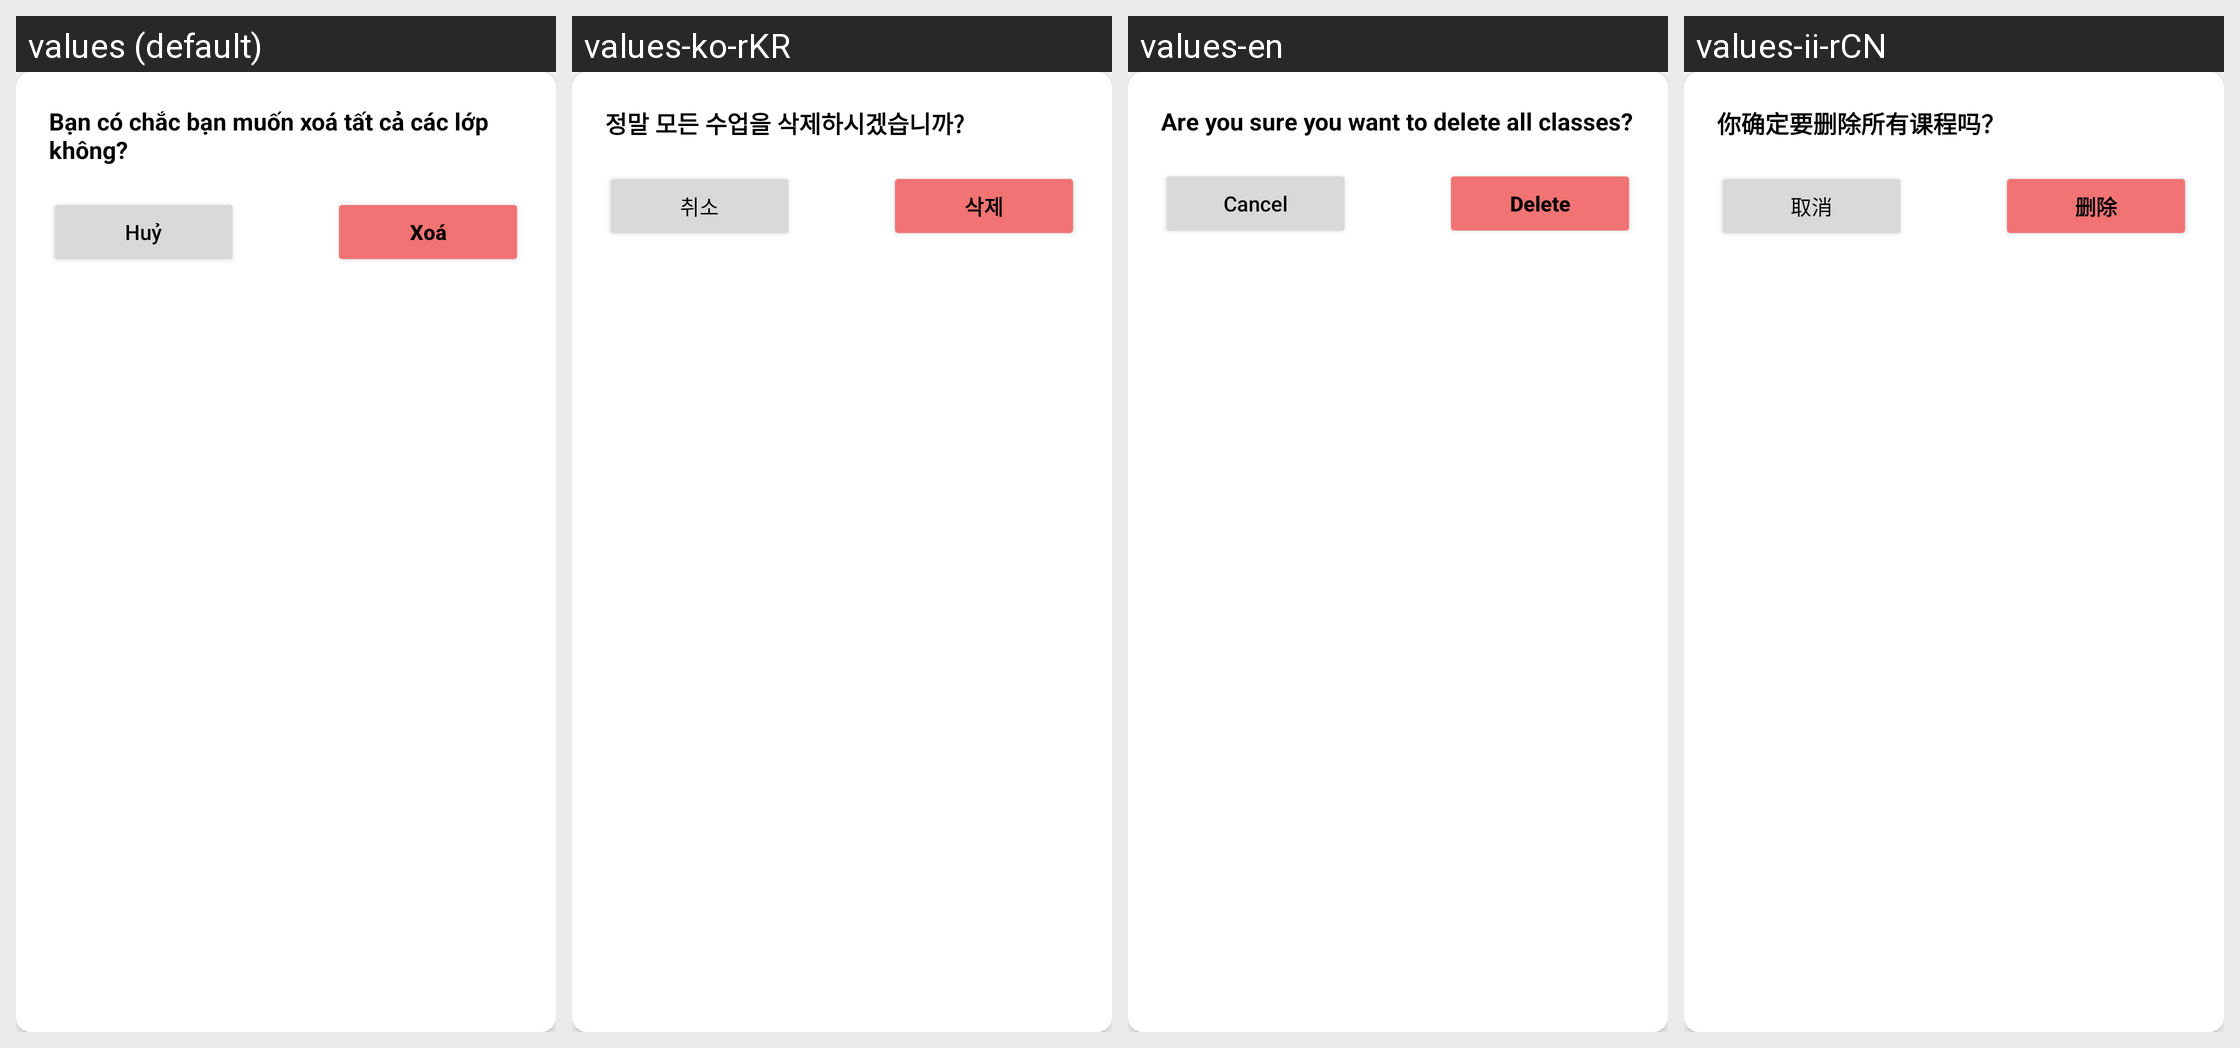

Translations of the strings shown on this Android screen, per locale in the grid:
Android screen res/layout/dialog_delete_all.xml rendered under 4 locales, left to right: values (default), values-ko-rKR, values-en, values-ii-rCN. Device: Nexus 5 (rendered at 1080×1920; each locale shown at half size, 540×960, under a caption strip naming it); theme Theme.Atendance.
Strings drawn on this screen, with the default value and each locale's value (text and hints the layout hard-codes, and strings that could not be matched under every locale, appear in the picture but are not listed):

deleteAll
  values: Bạn có chắc bạn muốn xoá tất cả các lớp không?
  values-ko-rKR: 정말 모든 수업을 삭제하시겠습니까?
  values-en: Are you sure you want to delete all classes?
  values-ii-rCN: 你确定要删除所有课程吗？

cancel
  values: Huỷ
  values-ko-rKR: 취소
  values-en: Cancel
  values-ii-rCN: 取消

delete
  values: Xoá
  values-ko-rKR: 삭제
  values-en: Delete
  values-ii-rCN: 删除
